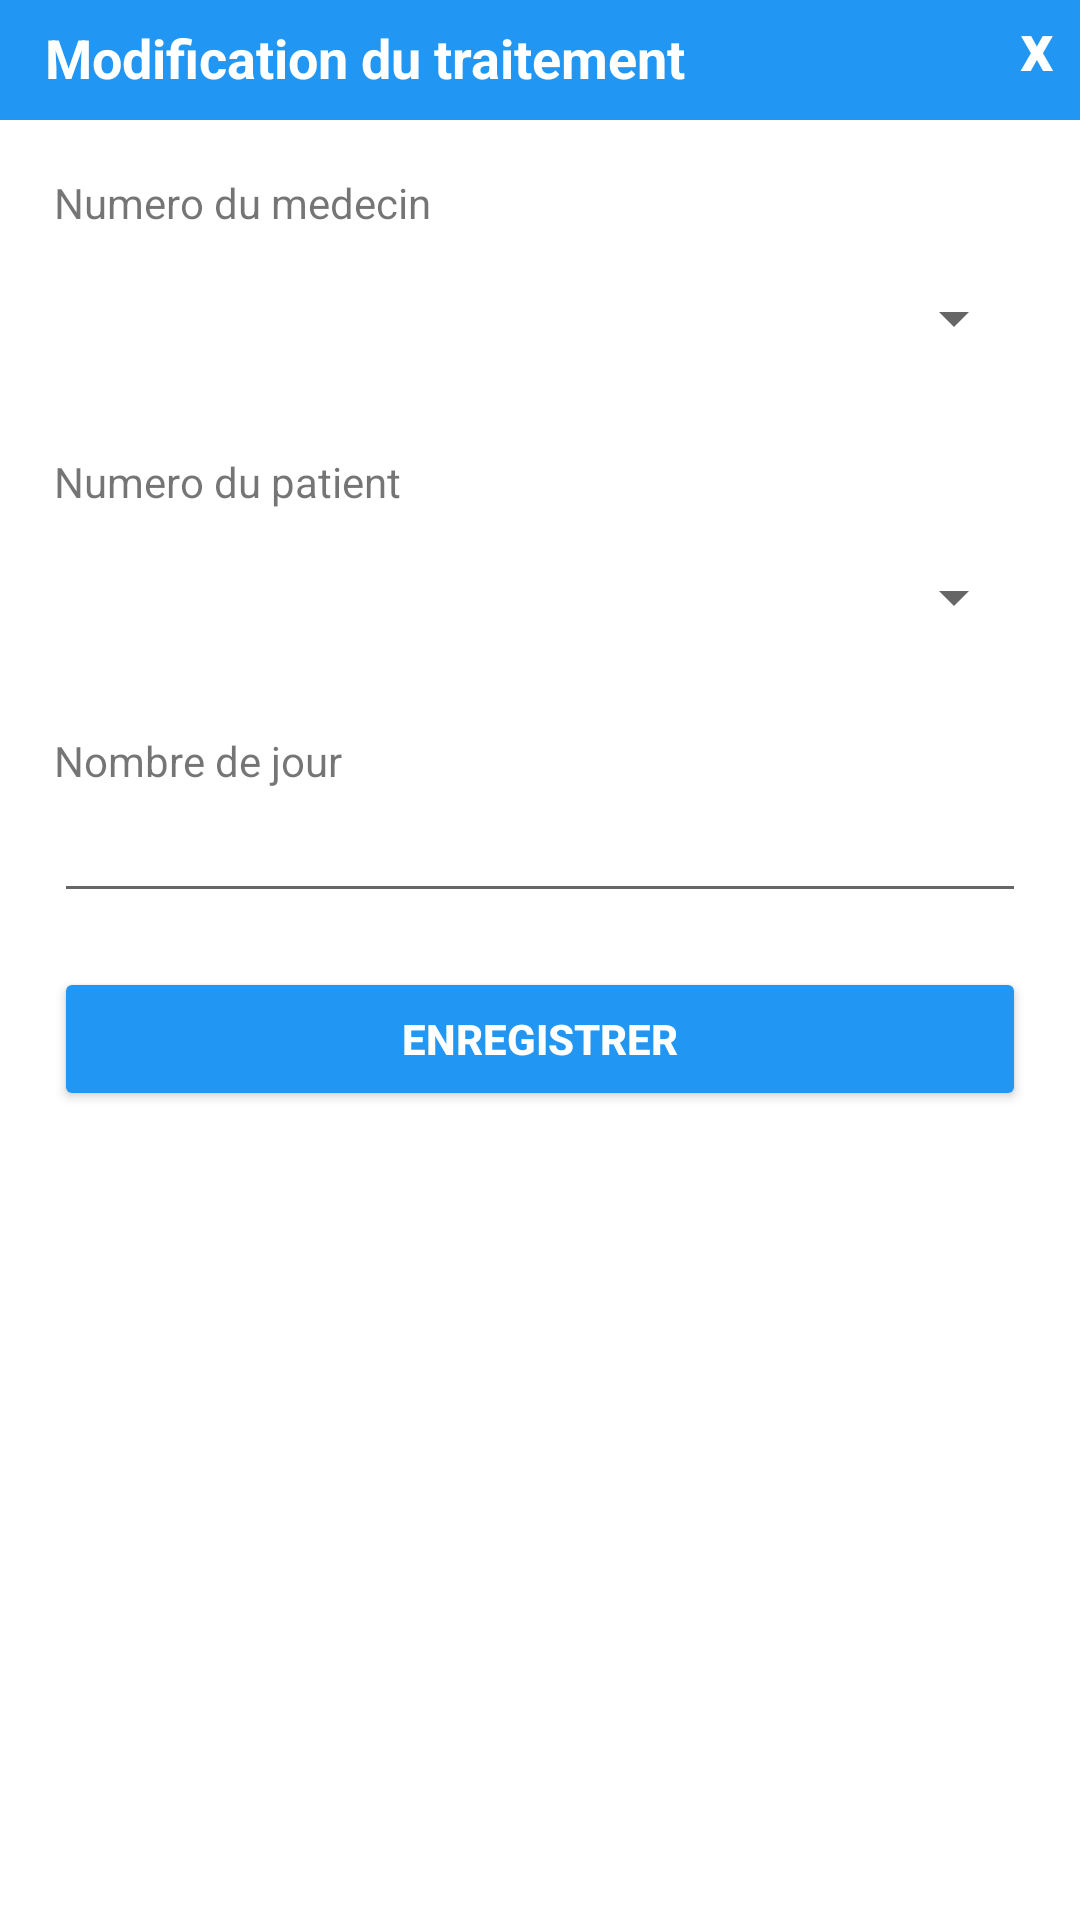

Layout XML and referenced resources for this Android screen:
<!-- AndroidManifest.xml: application theme Theme.Salama -->
<!-- res/layout/activity_mod_traitement.xml -->
<?xml version="1.0" encoding="utf-8"?>
<LinearLayout xmlns:android="http://schemas.android.com/apk/res/android"
    xmlns:app="http://schemas.android.com/apk/res-auto"
    android:layout_width="350dp"
    android:layout_height="400dp"
    android:layout_centerVertical="true"
    android:layout_gravity="center"
    android:background="@drawable/rounded_backgound"
    android:orientation="vertical">

    <RelativeLayout
        android:layout_width="wrap_content"
        android:layout_height="wrap_content"
        android:background="#2196F3">

        <TextView
            android:id="@+id/title_traitement_mod"
            android:layout_width="match_parent"
            android:layout_height="30dp"
            android:layout_centerVertical="true"
            android:layout_marginTop="10dp"
            android:paddingLeft="15dp"
            android:paddingTop="2dp"
            android:text="Modification du traitement"
            android:textColor="#FFFFFF"
            android:textSize="18sp"
            android:textStyle="bold" />

        <TextView
            android:id="@+id/textClose"
            android:layout_width="30dp"
            android:layout_height="30dp"
            android:layout_alignParentEnd="true"
            android:layout_alignParentRight="false"
            android:gravity="center|center_horizontal|left"
            android:paddingLeft="10dp"
            android:text="x"
            android:textColor="#FFFFFF"
            android:textSize="22sp"
            android:textStyle="bold" />

    </RelativeLayout>

    <LinearLayout
        android:layout_width="match_parent"
        android:layout_height="wrap_content"
        android:layout_margin="18dp"
        android:orientation="vertical">

        <LinearLayout
            android:layout_width="match_parent"
            android:layout_height="match_parent"
            android:orientation="vertical">

            <TextView
                android:id="@+id/label_et_nom_mdc"
                android:layout_width="match_parent"
                android:layout_height="wrap_content"
                android:text="Numero du medecin" />

            <Spinner
                android:id="@+id/sp_mdc"
                android:layout_width="match_parent"
                android:layout_height="58dp"
                android:clipToPadding="true" />

        </LinearLayout>

        <LinearLayout
            android:layout_width="match_parent"
            android:layout_height="match_parent"
            android:layout_marginTop="16dp"
            android:orientation="vertical">

            <TextView
                android:id="@+id/label_et_nom_pat"
                android:layout_width="match_parent"
                android:layout_height="wrap_content"
                android:text="Numero du patient" />

            <Spinner
                android:id="@+id/sp_pat"
                android:layout_width="match_parent"
                android:layout_height="58dp" />

        </LinearLayout>

        <LinearLayout
            android:layout_width="match_parent"
            android:layout_height="match_parent"
            android:layout_marginTop="16dp"
            android:orientation="vertical">

            <TextView
                android:id="@+id/label_et_nbjour_traitement"
                android:layout_width="match_parent"
                android:layout_height="wrap_content"
                android:text="Nombre de jour" />

            <EditText
                android:id="@+id/et_nbjour_traitement"
                android:layout_width="match_parent"
                android:layout_height="wrap_content"
                android:ems="10"
                android:inputType="number" />

        </LinearLayout>

    </LinearLayout>

    <Button
        android:id="@+id/btn_save_traitement"
        android:layout_width="match_parent"
        android:layout_height="wrap_content"
        android:layout_gravity="center"
        android:layout_marginStart="18dp"
        android:layout_marginLeft="18dp"
        android:layout_marginEnd="18dp"
        android:layout_marginRight="18dp"
        android:text="Enregistrer"
        android:textColor="#FFFFFF"
        android:textStyle="bold"
        app:backgroundTint="#2196F3" />

</LinearLayout>
<!-- resources referenced by this layout -->
<resources>
  <style name="Theme.Salama" parent="Theme.MaterialComponents.DayNight.NoActionBar">
          
          <item name="colorPrimary">@color/purple_500</item>
          <item name="colorPrimaryVariant">@color/purple_700</item>
          <item name="colorOnPrimary">@color/white</item>
          
          <item name="colorSecondary">@color/teal_200</item>
          <item name="colorSecondaryVariant">@color/teal_700</item>
          <item name="colorOnSecondary">@color/black</item>
          
          <item name="android:statusBarColor" tools:targetApi="l">@color/backgroundBottomColor</item>
          
      </style>
  <color name="purple_500">#FF6200EE</color>
  <color name="purple_700">#FF3700B3</color>
  <color name="white">#FFFFFFFF</color>
  <color name="teal_200">#FF03DAC5</color>
  <color name="teal_700">#FF018786</color>
  <color name="black">#FF000000</color>
  <color name="backgroundBottomColor">#2196F3</color>
</resources>
